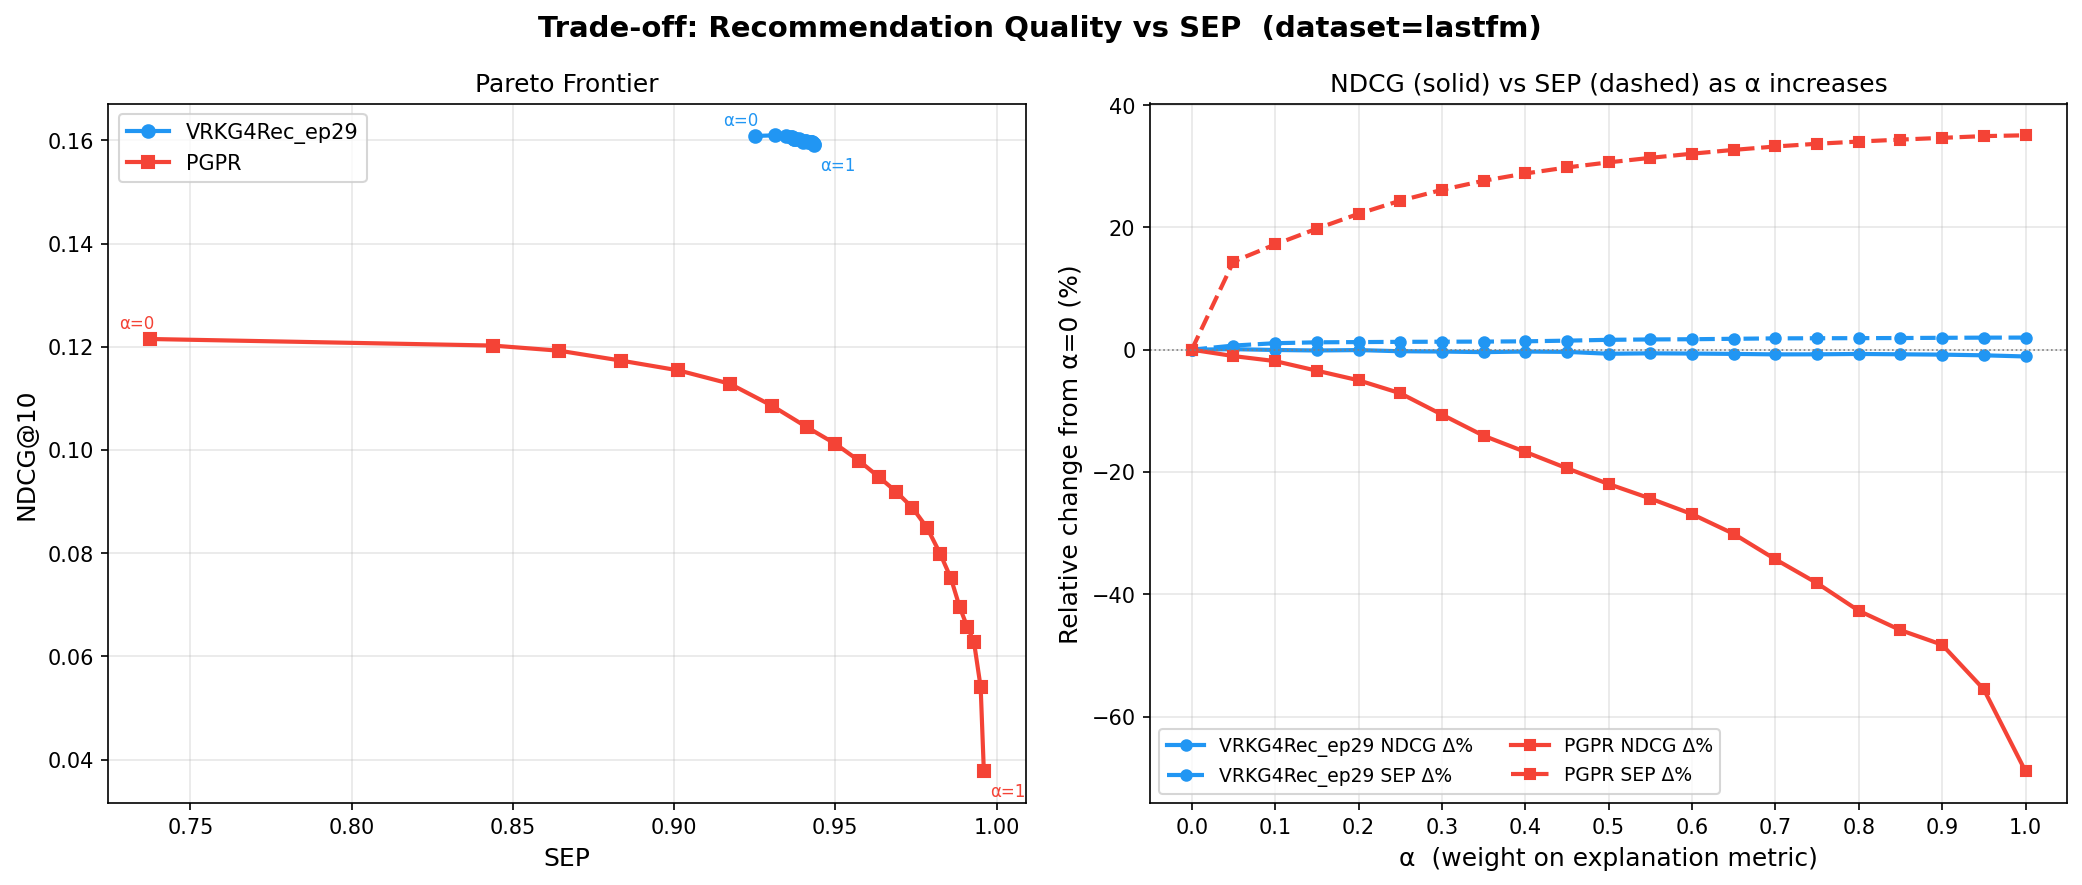

The file beside this chart, header and first rows:
model, alpha, ndcg, hr, SEP
VRKG4Rec_ep29, 0.0000, 0.1608, 0.2513, 0.9251
VRKG4Rec_ep29, 0.0500, 0.1610, 0.2513, 0.9313
VRKG4Rec_ep29, 0.1000, 0.1608, 0.2513, 0.9348
VRKG4Rec_ep29, 0.1500, 0.1606, 0.2513, 0.9362
VRKG4Rec_ep29, 0.2000, 0.1607, 0.2513, 0.9365
VRKG4Rec_ep29, 0.2500, 0.1604, 0.2513, 0.9369
VRKG4Rec_ep29, 0.3000, 0.1603, 0.2513, 0.9371
VRKG4Rec_ep29, 0.3500, 0.1602, 0.2513, 0.9373
VRKG4Rec_ep29, 0.4000, 0.1604, 0.2513, 0.9377
VRKG4Rec_ep29, 0.4500, 0.1603, 0.2513, 0.9387
VRKG4Rec_ep29, 0.5000, 0.1598, 0.2513, 0.9400
VRKG4Rec_ep29, 0.5500, 0.1599, 0.2513, 0.9405
VRKG4Rec_ep29, 0.6000, 0.1598, 0.2513, 0.9408
VRKG4Rec_ep29, 0.6500, 0.1597, 0.2513, 0.9415
VRKG4Rec_ep29, 0.7000, 0.1596, 0.2513, 0.9422
VRKG4Rec_ep29, 0.7500, 0.1596, 0.2513, 0.9424
VRKG4Rec_ep29, 0.8000, 0.1597, 0.2513, 0.9425
VRKG4Rec_ep29, 0.8500, 0.1596, 0.2513, 0.9427
VRKG4Rec_ep29, 0.9000, 0.1595, 0.2513, 0.9430
VRKG4Rec_ep29, 0.9500, 0.1594, 0.2513, 0.9433
VRKG4Rec_ep29, 1, 0.1591, 0.2513, 0.9434
PGPR, 0.0000, 0.1215, 0.1980, 0.7375
PGPR, 0.0500, 0.1202, 0.1940, 0.8437
PGPR, 0.1000, 0.1192, 0.1909, 0.8644
PGPR, 0.1500, 0.1173, 0.1848, 0.8835
PGPR, 0.2000, 0.1154, 0.1799, 0.9013
PGPR, 0.2500, 0.1129, 0.1745, 0.9172
PGPR, 0.3000, 0.1086, 0.1673, 0.9303
PGPR, 0.3500, 0.1044, 0.1607, 0.9412
PGPR, 0.4000, 0.1012, 0.1545, 0.9500
PGPR, 0.4500, 0.0979, 0.1481, 0.9573
PGPR, 0.5000, 0.0948, 0.1430, 0.9634
PGPR, 0.5500, 0.0919, 0.1377, 0.9689
PGPR, 0.6000, 0.0888, 0.1326, 0.9739
PGPR, 0.6500, 0.0849, 0.1263, 0.9785
PGPR, 0.7000, 0.0798, 0.1188, 0.9826
PGPR, 0.7500, 0.0751, 0.1114, 0.9859
PGPR, 0.8000, 0.0696, 0.1022, 0.9885
PGPR, 0.8500, 0.0658, 0.0955, 0.9909
PGPR, 0.9000, 0.0629, 0.0893, 0.9930
PGPR, 0.9500, 0.0540, 0.0735, 0.9951
PGPR, 1, 0.0377, 0.0503, 0.9961
